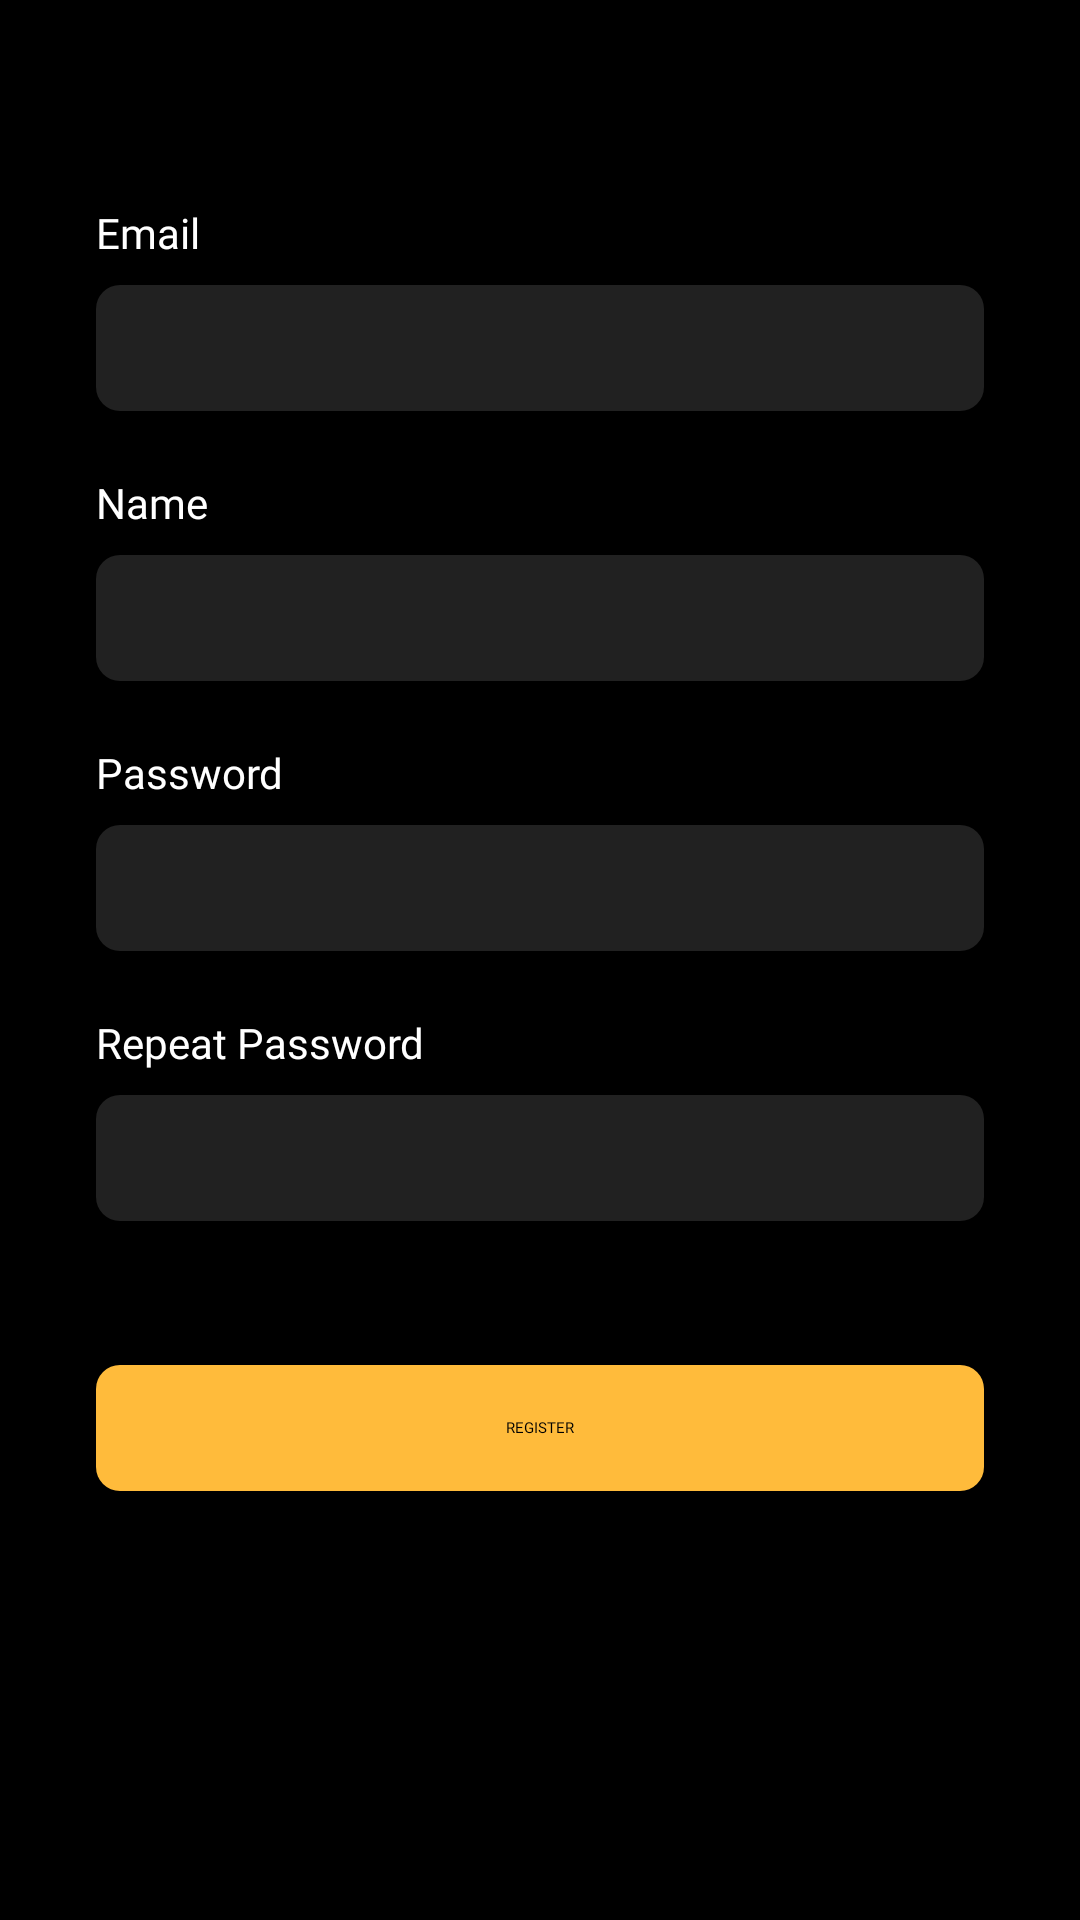

Layout XML and referenced resources for this Android screen:
<!-- AndroidManifest.xml: application theme Theme.App.Starting -->
<!-- res/layout/fragment_register.xml -->
<?xml version="1.0" encoding="utf-8"?>
<androidx.constraintlayout.widget.ConstraintLayout xmlns:android="http://schemas.android.com/apk/res/android"
    xmlns:tools="http://schemas.android.com/tools"
    android:layout_width="match_parent"
    android:layout_height="match_parent"
    android:background="@color/bb_background"
    xmlns:app="http://schemas.android.com/apk/res-auto"
    tools:context=".ui.register.RegisterFragment">

    <androidx.appcompat.widget.AppCompatImageView
        android:id="@+id/backArrow"
        android:layout_width="wrap_content"
        android:layout_height="wrap_content"
        android:layout_marginStart="@dimen/margin16"
        android:layout_marginTop="@dimen/margin16"
        android:src="@drawable/ic_back"
        android:tint="@color/bb_grey_light"
        app:layout_constraintStart_toStartOf="parent"
        app:layout_constraintTop_toTopOf="parent" />

    <androidx.appcompat.widget.AppCompatTextView
        android:id="@+id/tvUserNameTxt"
        style="@style/descriptionText"
        android:layout_width="wrap_content"
        android:layout_height="wrap_content"
        android:text="@string/email"
        android:layout_marginBottom="8dp"
        app:layout_constraintStart_toStartOf="@id/etEmail"
        app:layout_constraintBottom_toTopOf="@id/etEmail"

        />

    <androidx.appcompat.widget.AppCompatEditText
        android:id="@+id/etEmail"
        style="@style/et"
        android:layout_width="match_parent"
        android:layout_height="42dp"
        android:layout_marginStart="@dimen/margin32"
        android:layout_marginTop="95dp"
        android:layout_marginEnd="@dimen/margin32"
        android:drawablePadding="10dp"
        android:imeOptions="actionDone"
        android:inputType="text"
        android:paddingStart="@dimen/margin16"
        app:layout_constraintTop_toTopOf="parent" />

    <androidx.appcompat.widget.AppCompatTextView
        android:id="@+id/tvNameTxt"
        style="@style/descriptionText"
        android:layout_width="wrap_content"
        android:layout_height="wrap_content"
        android:layout_marginBottom="8dp"
        android:text="@string/name"
        app:layout_constraintBottom_toTopOf="@id/etName"
        app:layout_constraintStart_toStartOf="@id/etEmail"

        />

    <androidx.appcompat.widget.AppCompatEditText
        android:id="@+id/etName"
        style="@style/et"
        android:layout_width="match_parent"
        android:layout_height="42dp"
        android:layout_marginStart="@dimen/margin32"
        android:layout_marginTop="48dp"
        android:layout_marginEnd="@dimen/margin32"
        android:drawablePadding="10dp"
        android:imeOptions="actionDone"
        android:inputType="text"
        android:paddingStart="@dimen/margin16"
        app:layout_constraintTop_toBottomOf="@id/etEmail" />

    <androidx.appcompat.widget.AppCompatTextView
        android:id="@+id/tvPasswordTxt"
        style="@style/descriptionText"
        android:layout_width="wrap_content"
        android:layout_height="wrap_content"
        android:layout_marginBottom="8dp"
        android:text="@string/password"
        app:layout_constraintBottom_toTopOf="@id/etPassword"
        app:layout_constraintStart_toStartOf="@id/etEmail"

        />

    <androidx.appcompat.widget.AppCompatEditText
        android:id="@+id/etPassword"
        style="@style/et"
        android:layout_width="match_parent"
        android:layout_height="42dp"
        android:layout_marginStart="@dimen/margin32"
        android:layout_marginTop="48dp"
        android:layout_marginEnd="@dimen/margin32"
        android:drawablePadding="10dp"
        android:imeOptions="actionDone"
        android:inputType="textPassword"
        android:paddingStart="@dimen/margin16"
        app:layout_constraintTop_toBottomOf="@id/etName" />

    <androidx.appcompat.widget.AppCompatTextView
        android:id="@+id/tvRepeatPasswordTxt"
        style="@style/descriptionText"
        android:layout_width="wrap_content"
        android:layout_height="wrap_content"
        android:layout_marginBottom="8dp"
        android:text="@string/repeat_password"
        app:layout_constraintBottom_toTopOf="@id/etRepeatPassword"
        app:layout_constraintStart_toStartOf="@id/etEmail"

        />

    <androidx.appcompat.widget.AppCompatEditText
        android:id="@+id/etRepeatPassword"
        style="@style/et"
        android:layout_width="match_parent"
        android:layout_height="42dp"
        android:layout_marginStart="@dimen/margin32"
        android:layout_marginTop="48dp"
        android:layout_marginEnd="@dimen/margin32"
        android:drawablePadding="10dp"
        android:imeOptions="actionDone"
        android:inputType="textPassword"
        android:paddingStart="@dimen/margin16"
        app:layout_constraintTop_toBottomOf="@id/etPassword" />

    <androidx.appcompat.widget.AppCompatButton
        android:id="@+id/btnLogin"
        style="@style/bigButton"
        android:layout_width="0dp"
        android:layout_height="42dp"
        android:layout_marginStart="@dimen/margin32"
        android:layout_marginTop="48dp"
        android:layout_marginEnd="@dimen/margin32"
        android:text="@string/register"
        app:layout_constraintEnd_toEndOf="parent"
        app:layout_constraintStart_toStartOf="parent"
        app:layout_constraintTop_toBottomOf="@+id/etRepeatPassword" />

</androidx.constraintlayout.widget.ConstraintLayout>
<!-- resources referenced by this layout -->
<resources>
  <color name="bb_background">#FF000000</color>
  <color name="bb_grey_light">#FFA2A2A2</color>
  <dimen name="margin16">16dp</dimen>
  <dimen name="margin32">32dp</dimen>
  <string name="email">Email</string>
  <string name="name">Name</string>
  <string name="password">Password</string>
  <string name="register">REGISTER</string>
  <string name="repeat_password">Repeat Password</string>
  <style name="bigButton" parent="Widget.AppCompat.Button">
          <item name="android:background">@drawable/button_background</item>
          <item name="android:fontFamily">@font/gotham_bold</item>
  
  
      </style>
  <style name="descriptionText" parent="Widget.AppCompat.TextView">
          <item name="android:textSize">14sp</item>
          <item name="fontFamily">@font/gotham_bold</item>
          <item name="android:textColor">@color/bb_white</item>
      </style>
  <style name="et" parent="Widget.AppCompat.EditText">
          <item name="android:background">@drawable/et_background</item>
          <item name="android:textColor">@color/bb_white</item>
          <item name="android:fontFamily">@font/gotham_book</item>
          <item name="android:textSize">14sp</item>
          <item name="android:gravity">center</item>
          <item name="android:textAlignment">textStart</item>
  
  
      </style>
  <style name="Theme.App.Starting" parent="Theme.SplashScreen">
          <item name="windowSplashScreenBackground">@color/bb_white</item>
  
          <item name="windowSplashScreenAnimatedIcon">@drawable/ic_brba_splash</item>
  
  
  
  
  
  
          <item name="postSplashScreenTheme">@style/Theme.BreakingBad</item>
      </style>
  <!-- drawable button_background (drawable) -->
  <?xml version="1.0" encoding="utf-8"?>
  <shape android:shape="rectangle" xmlns:android="http://schemas.android.com/apk/res/android">
  
      <solid android:color="@color/bb_active_color" />
      <corners android:radius="8dp" />
  
  </shape>
  <color name="bb_white">#FFFFFFFF</color>
  <!-- drawable et_background (drawable) -->
  <?xml version="1.0" encoding="utf-8"?>
  <shape android:shape="rectangle" xmlns:android="http://schemas.android.com/apk/res/android">
  
      <solid android:color="@color/bb_control_color" />
      <corners android:radius="8dp" />
  
  </shape>
  <!-- drawable ic_brba_splash: vector/xml drawable (drawable, 4593 chars, omitted) -->
  <style name="Theme.BreakingBad" parent="Theme.MaterialComponents.DayNight.NoActionBar">
          
          <item name="colorPrimary">@color/purple_500</item>
          <item name="colorPrimaryVariant">@color/bb_control_color</item>
          <item name="colorOnPrimary">@color/white</item>
          
          <item name="colorSecondary">@color/teal_200</item>
  
          <item name="colorSecondaryVariant">@color/teal_700</item>
          <item name="colorOnSecondary">@color/black</item>
          
          <item name="android:statusBarColor" tools:targetApi="l">?attr/colorPrimaryVariant</item>
          
      </style>
  <color name="bb_active_color">#FFBB3B</color>
  <color name="bb_control_color">#212121</color>
  <color name="purple_500">#FF6200EE</color>
  <color name="white">#FFFFFFFF</color>
  <color name="teal_200">#FF03DAC5</color>
  <color name="teal_700">#FF018786</color>
  <color name="black">#FF000000</color>
</resources>
